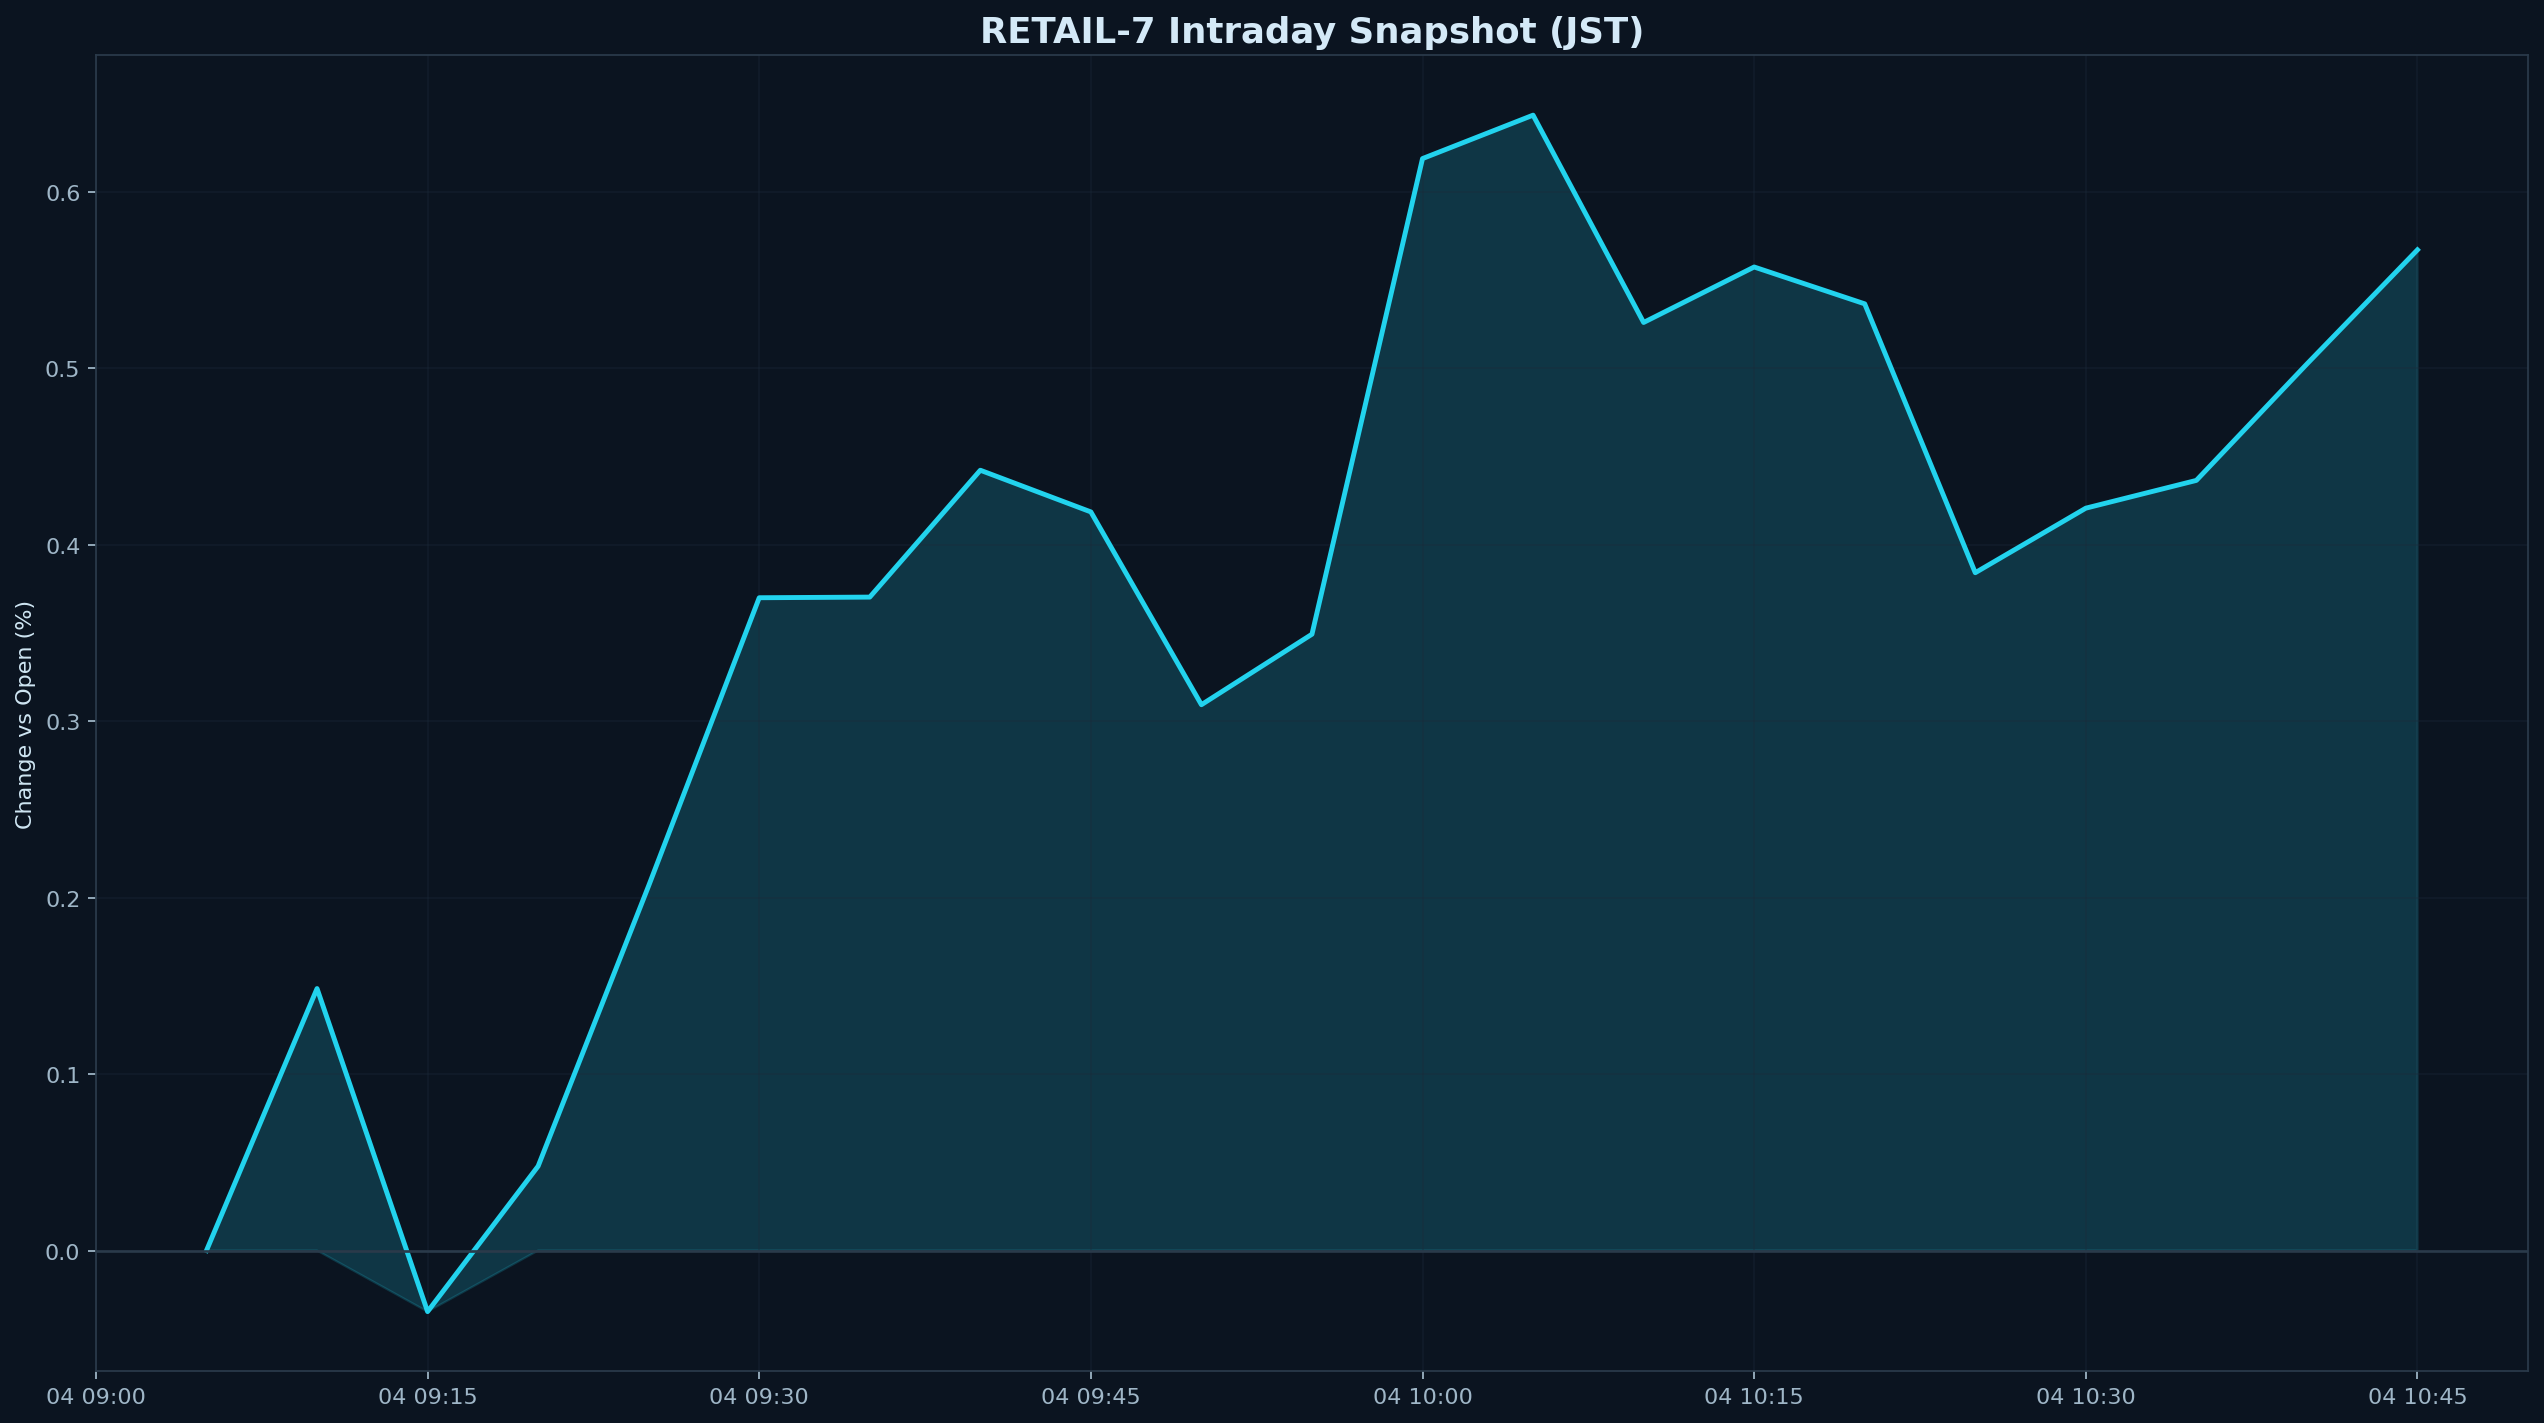

The data file committed next to this chart (first rows):
datetime_jst, pct
2026-02-04 09:05:00+09:00, 0.000000
2026-02-04 09:10:00+09:00, 0.1484
2026-02-04 09:15:00+09:00, -0.03463
2026-02-04 09:20:00+09:00, 0.0478
2026-02-04 09:25:00+09:00, 0.2067
2026-02-04 09:30:00+09:00, 0.3699
2026-02-04 09:35:00+09:00, 0.3702
2026-02-04 09:40:00+09:00, 0.4421
2026-02-04 09:45:00+09:00, 0.4185
2026-02-04 09:50:00+09:00, 0.3093
2026-02-04 09:55:00+09:00, 0.3492
2026-02-04 10:00:00+09:00, 0.6187
2026-02-04 10:05:00+09:00, 0.6433
2026-02-04 10:10:00+09:00, 0.5258
2026-02-04 10:15:00+09:00, 0.5573
2026-02-04 10:20:00+09:00, 0.5364
2026-02-04 10:25:00+09:00, 0.3841
2026-02-04 10:30:00+09:00, 0.4206
2026-02-04 10:35:00+09:00, 0.4364
2026-02-04 10:40:00+09:00, 0.5023
2026-02-04 10:45:00+09:00, 0.567
